The GitHub repository schwein69/VA_Project contains a labelled image folder "dataset" with 5 categories: fist, index finger pointing, open palm, pinch, two fingers. Examples follow, each with its label.

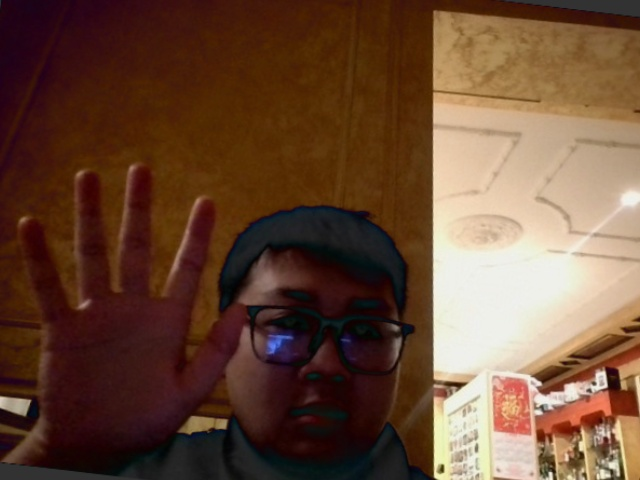
Label: open palm

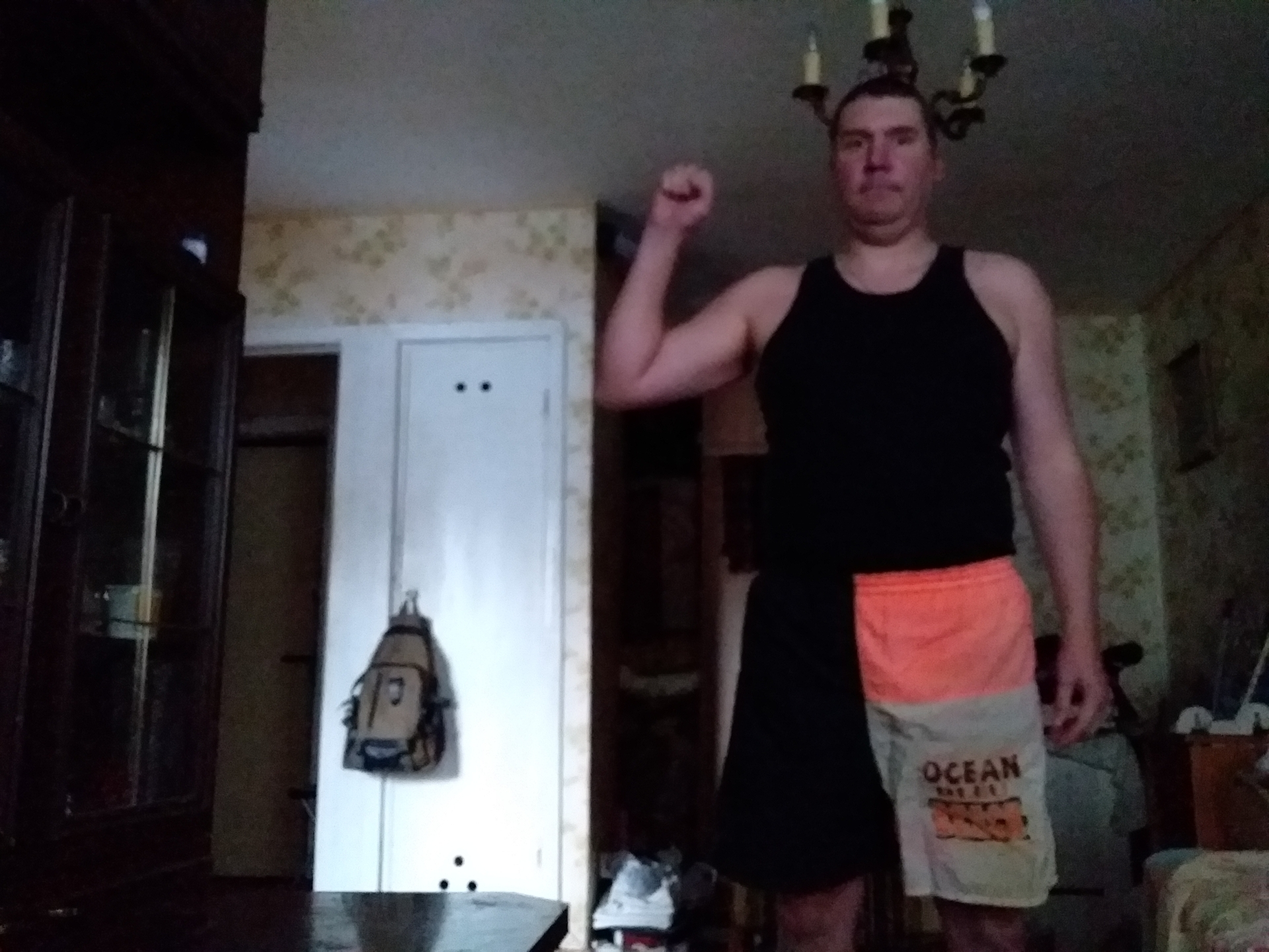
Label: fist

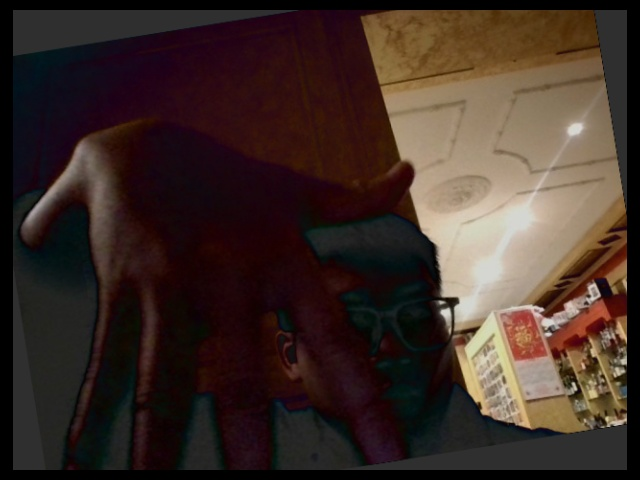
Label: open palm

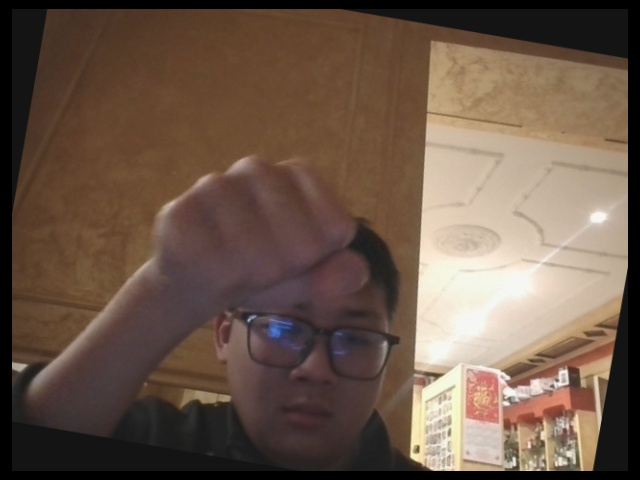
Label: fist

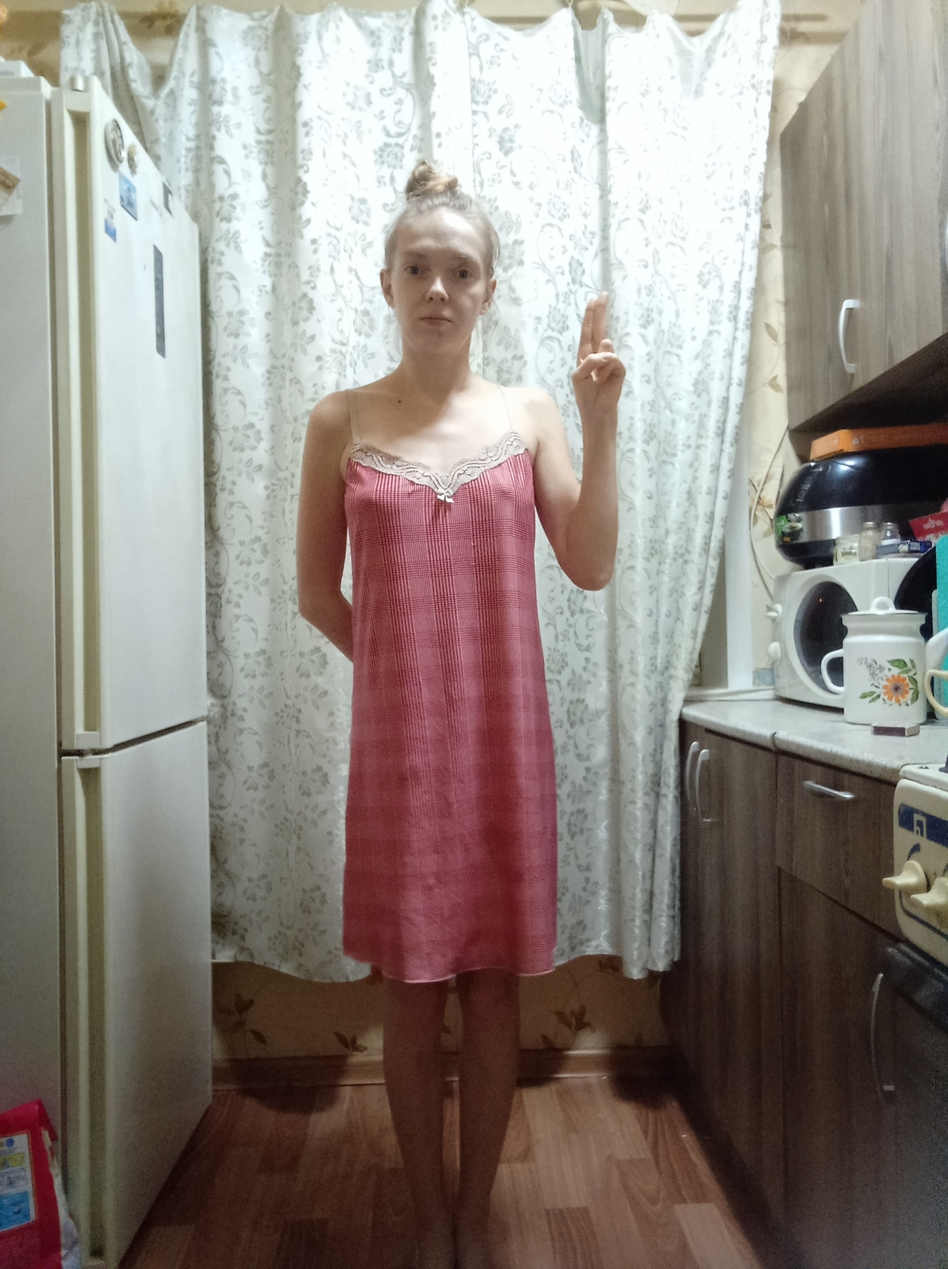
Label: two fingers

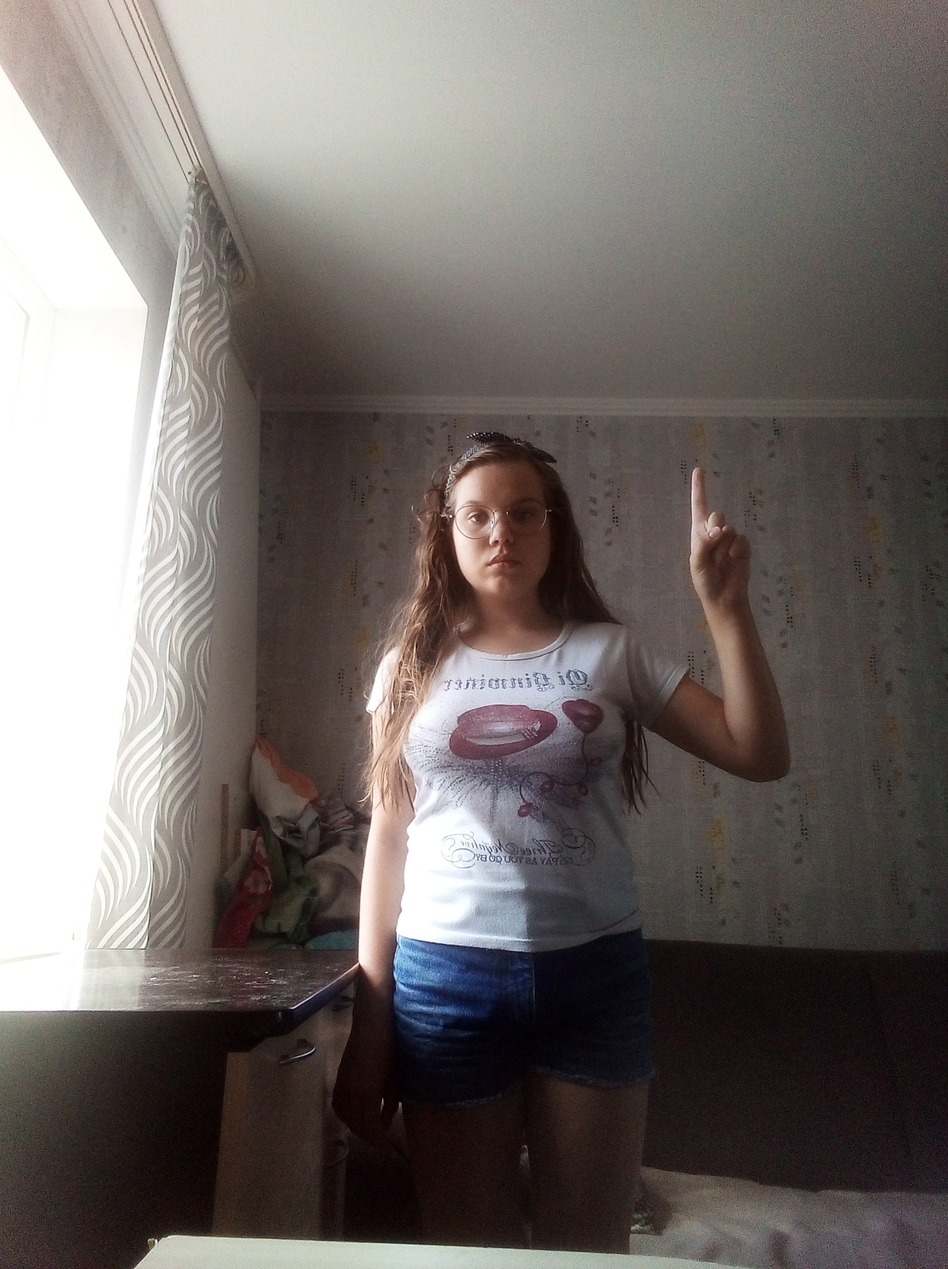
Label: index finger pointing
